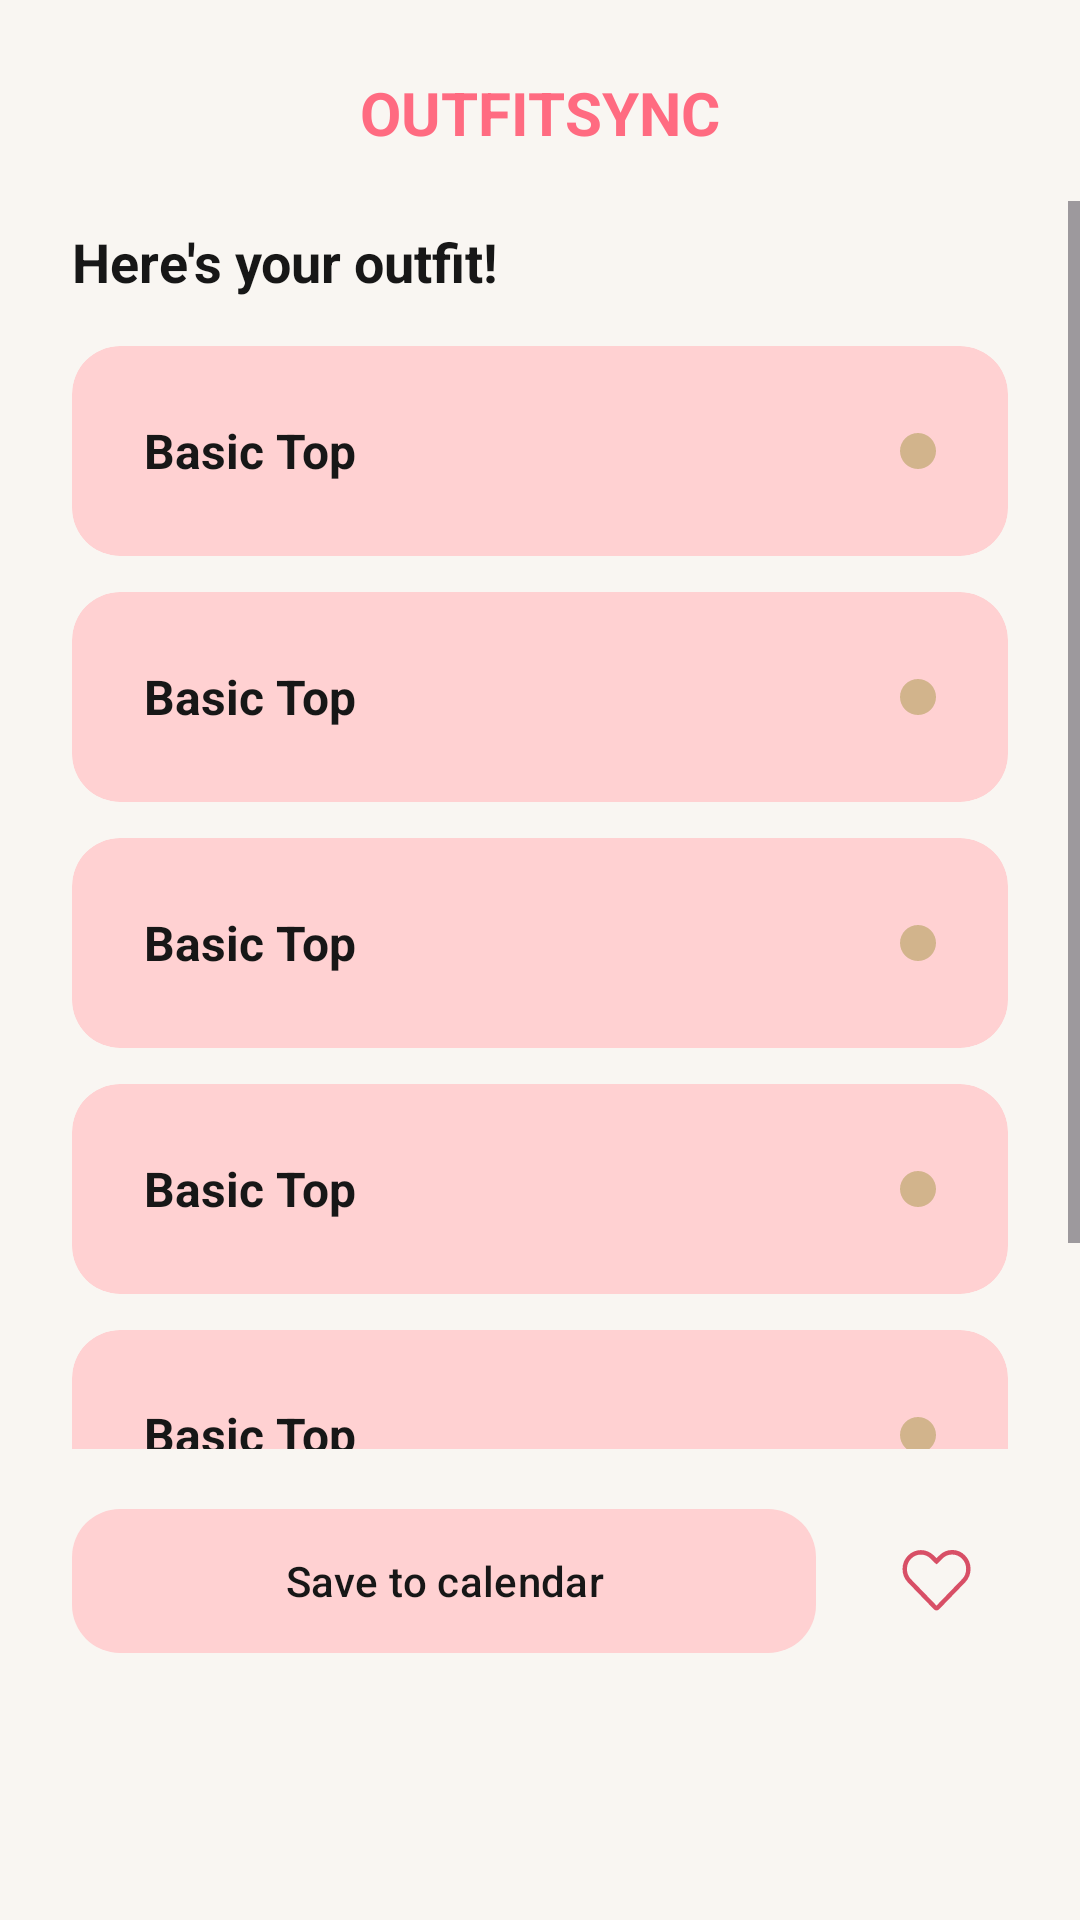

Write the Android layout XML for this screen, with the resource values it uses.
<!-- AndroidManifest.xml: application theme Theme.OutfitSync -->
<!-- res/layout/fragment_outfit_result.xml -->
<?xml version="1.0" encoding="utf-8"?>
<androidx.constraintlayout.widget.ConstraintLayout xmlns:android="http://schemas.android.com/apk/res/android"
    xmlns:app="http://schemas.android.com/apk/res-auto"
    xmlns:tools="http://schemas.android.com/tools"
    android:layout_width="match_parent"
    android:layout_height="match_parent"
    android:background="#F9F6F2"
    tools:context=".ui.result.OutfitResultFragment">

    <TextView
        android:id="@+id/appTitle"
        android:layout_width="wrap_content"
        android:layout_height="wrap_content"
        android:text="OUTFITSYNC"
        android:textColor="@color/title_pink"
        android:textSize="20sp"
        android:textStyle="bold"
        app:layout_constraintTop_toTopOf="parent"
        app:layout_constraintStart_toStartOf="parent"
        app:layout_constraintEnd_toEndOf="parent"
        android:layout_marginTop="24dp" />

    <ImageButton
        android:id="@+id/btnBack"
        android:layout_width="48dp"
        android:layout_height="48dp"
        android:layout_marginStart="16dp"
        android:background="?attr/selectableItemBackgroundBorderless"
        android:contentDescription="Back"
        android:src="@drawable/ic_navigation_back"
        app:layout_constraintBottom_toBottomOf="@id/appTitle"
        app:layout_constraintStart_toStartOf="parent"
        app:layout_constraintTop_toTopOf="@id/appTitle"
        app:tint="#171717" />

    <ScrollView
        android:layout_width="0dp"
        android:layout_height="0dp"
        android:fillViewport="true"
        app:layout_constraintTop_toBottomOf="@id/appTitle"
        app:layout_constraintBottom_toTopOf="@id/bottomActionContainer"
        app:layout_constraintStart_toStartOf="parent"
        app:layout_constraintEnd_toEndOf="parent"
        android:layout_marginTop="16dp">

        <LinearLayout
            android:layout_width="match_parent"
            android:layout_height="wrap_content"
            android:orientation="vertical"
            android:paddingHorizontal="24dp"
            android:paddingTop="8dp">

            <TextView
                android:layout_width="wrap_content"
                android:layout_height="wrap_content"
                android:text="Here's your outfit!"
                android:textColor="#171717"
                android:textSize="18sp"
                android:textStyle="bold"
                android:layout_marginBottom="16dp"/>

            <LinearLayout
                android:id="@+id/outfitItemsContainer"
                android:layout_width="match_parent"
                android:layout_height="wrap_content"
                android:orientation="vertical">

                <include layout="@layout/item_outfit_result_card" android:id="@+id/item1" />
                <include layout="@layout/item_outfit_result_card" android:id="@+id/item2" />
                <include layout="@layout/item_outfit_result_card" android:id="@+id/item3" />
                <include layout="@layout/item_outfit_result_card" android:id="@+id/item4" />
                <include layout="@layout/item_outfit_result_card" android:id="@+id/item5" />

                <LinearLayout
                    android:layout_width="wrap_content"
                    android:layout_height="wrap_content"
                    android:orientation="horizontal"
                    android:layout_gravity="center_horizontal"
                    android:layout_marginTop="8dp"
                    android:layout_marginBottom="8dp">
                    <View android:layout_width="8dp" android:layout_height="8dp" android:background="@drawable/dot_selected" android:layout_marginEnd="4dp"/>
                    <View android:layout_width="8dp" android:layout_height="8dp" android:background="@drawable/dot_unselected"/>
                </LinearLayout>

            </LinearLayout>

            <View android:layout_width="match_parent" android:layout_height="16dp"/>

        </LinearLayout>
    </ScrollView>

    <androidx.constraintlayout.widget.ConstraintLayout
        android:id="@+id/bottomActionContainer"
        android:layout_width="0dp"
        android:layout_height="wrap_content"
        android:paddingTop="16dp"
        android:paddingBottom="85dp"
        app:layout_constraintBottom_toBottomOf="parent"
        app:layout_constraintStart_toStartOf="parent"
        app:layout_constraintEnd_toEndOf="parent">

        <com.google.android.material.button.MaterialButton
            android:id="@+id/btnSaveToCalendar"
            android:layout_width="0dp"
            android:layout_height="56dp"
            android:layout_marginStart="24dp"
            android:layout_marginEnd="16dp"
            android:text="Save to calendar"
            android:textColor="#171717"
            app:backgroundTint="#FFD1D2"
            app:cornerRadius="16dp"
            app:layout_constraintBottom_toBottomOf="parent"
            app:layout_constraintEnd_toStartOf="@id/btnLike"
            app:layout_constraintStart_toStartOf="parent" />

        <ImageButton
            android:id="@+id/btnLike"
            android:layout_width="48dp"
            android:layout_height="48dp"
            android:layout_marginEnd="24dp"
            android:background="?attr/selectableItemBackgroundBorderless"
            android:contentDescription="Like outfit"
            android:src="@drawable/ic_heart_outline"
            app:tint="#D84F66"
            app:layout_constraintBottom_toBottomOf="@id/btnSaveToCalendar"
            app:layout_constraintEnd_toEndOf="parent"
            app:layout_constraintTop_toTopOf="@id/btnSaveToCalendar" />

    </androidx.constraintlayout.widget.ConstraintLayout>

</androidx.constraintlayout.widget.ConstraintLayout>
<!-- res/layout/item_outfit_result_card.xml (included above) -->
<?xml version="1.0" encoding="utf-8"?>
<androidx.constraintlayout.widget.ConstraintLayout xmlns:android="http://schemas.android.com/apk/res/android"
    xmlns:app="http://schemas.android.com/apk/res-auto"
    xmlns:tools="http://schemas.android.com/tools"
    android:layout_width="match_parent"
    android:layout_height="wrap_content"
    android:layout_marginBottom="12dp">

    <androidx.cardview.widget.CardView
        android:layout_width="0dp"
        android:layout_height="70dp"
        app:cardCornerRadius="16dp"
        app:cardElevation="0dp"
        app:cardBackgroundColor="@color/colorPrimaryLight"
        app:layout_constraintTop_toTopOf="parent"
        app:layout_constraintBottom_toBottomOf="parent"
        app:layout_constraintStart_toStartOf="parent"
        app:layout_constraintEnd_toEndOf="parent">

        <TextView
            android:id="@+id/tvItemName"
            android:layout_width="wrap_content"
            android:layout_height="wrap_content"
            android:layout_gravity="center_vertical"
            android:layout_marginStart="24dp"
            android:text="@string/placeholder_outfit_item_name"
            android:textColor="@color/colorOnBackground"
            android:textSize="16sp"
            android:textStyle="bold" />

        <ImageView
            android:id="@+id/colorDot"
            android:layout_width="12dp"
            android:layout_height="12dp"
            android:layout_gravity="end|center_vertical"
            android:layout_marginEnd="24dp"
            android:src="@drawable/circle_dot"
            android:contentDescription="@string/cd_color_indicator" />

    </androidx.cardview.widget.CardView>
</androidx.constraintlayout.widget.ConstraintLayout>
<!-- resources referenced by this layout -->
<resources>
  <color name="colorOnBackground">#171717</color>
  <color name="colorPrimaryLight">#FFD1D2</color>
  <color name="title_pink">#FF6B81</color>
  <!-- drawable circle_dot (drawable) -->
  <?xml version="1.0" encoding="utf-8"?>
  <shape xmlns:android="http://schemas.android.com/apk/res/android"
      android:shape="oval">
      <solid android:color="#D2B48C"/>
      <size android:width="12dp" android:height="12dp"/>
  </shape>
  <!-- drawable dot_selected (drawable) -->
  <?xml version="1.0" encoding="utf-8"?>
  <shape xmlns:android="http://schemas.android.com/apk/res/android"
      android:shape="oval">
      <solid android:color="#FFD1D2" />
      <size
          android:width="8dp"
          android:height="8dp" />
  </shape>
  <!-- drawable dot_unselected (drawable) -->
  <?xml version="1.0" encoding="utf-8"?>
  <shape xmlns:android="http://schemas.android.com/apk/res/android"
      android:shape="oval">
      <solid android:color="#E0D7D7" />
      <size
          android:width="8dp"
          android:height="8dp" />
  </shape>
  <!-- drawable ic_heart_outline (drawable) -->
  <vector xmlns:android="http://schemas.android.com/apk/res/android" android:height="21.23077dp" android:viewportHeight="23" android:viewportWidth="26" android:width="24dp">
        
      <path android:fillColor="#000000" android:pathData="M18.803,0.846C20.425,0.833 21.989,1.484 23.149,2.659C24.31,3.835 24.971,5.439 24.983,7.12C24.996,8.8 24.359,10.414 23.218,11.608L13.764,21.332C13.608,21.493 13.399,21.58 13.185,21.58C12.97,21.58 12.761,21.493 12.604,21.332L3.151,11.611C2.029,10.42 1.405,8.82 1.418,7.156C1.43,5.514 2.063,3.946 3.176,2.778L3.221,2.732C3.791,2.145 4.468,1.68 5.211,1.364C5.954,1.047 6.751,0.884 7.555,0.884C8.358,0.884 9.154,1.047 9.897,1.364C10.548,1.641 11.147,2.031 11.669,2.517L11.888,2.732C12.134,2.986 12.451,3.3 12.837,3.673L13.185,4.01L13.532,3.672C13.916,3.299 14.233,2.985 14.481,2.73L14.483,2.727C15.626,1.534 17.18,0.859 18.803,0.846ZM18.797,1.492C17.415,1.504 16.093,2.044 15.084,2.998L14.889,3.192C14.639,3.449 14.318,3.767 13.928,4.146L13.184,4.865L12.44,4.146C12.245,3.956 12.067,3.781 11.906,3.622L11.477,3.191C10.439,2.123 9.029,1.521 7.555,1.521C6.08,1.521 4.669,2.124 3.631,3.192H3.63C1.497,5.387 1.471,8.933 3.554,11.143L3.559,11.148L12.826,20.678L13.185,21.047L13.543,20.678L22.793,11.164L22.795,11.161C23.824,10.086 24.394,8.636 24.383,7.133C24.371,5.63 23.78,4.19 22.734,3.131C22.216,2.607 21.601,2.192 20.926,1.91C20.25,1.629 19.527,1.487 18.797,1.492Z" android:strokeColor="#000000" android:strokeWidth="1"/>
      
  </vector>
  <string name="cd_color_indicator">Color indicator</string>
  <string name="placeholder_outfit_item_name">Basic Top</string>
  <style name="Theme.OutfitSync" parent="Theme.Material3.DayNight.NoActionBar">
  
          <item name="colorPrimary">@color/colorPrimary</item>
          <item name="colorOnPrimary">@color/colorOnPrimary</item>
          <item name="colorSecondary">@color/colorSecondary</item>
          <item name="colorOnSecondary">@color/colorOnSecondary</item>
  
          <item name="android:windowBackground">@color/colorBackground</item>
          <item name="android:textColor">@color/colorOnBackground</item>
  
          <item name="android:statusBarColor">?attr/colorPrimary</item>
          <item name="android:windowLightStatusBar">false</item>
  
      </style>
  <color name="colorPrimary">#D84F66</color>
  <color name="colorOnPrimary">#FFFFFF</color>
  <color name="colorSecondary">#03DAC6</color>
  <color name="colorOnSecondary">#000000</color>
  <color name="colorBackground">#F9F6F2</color>
</resources>
